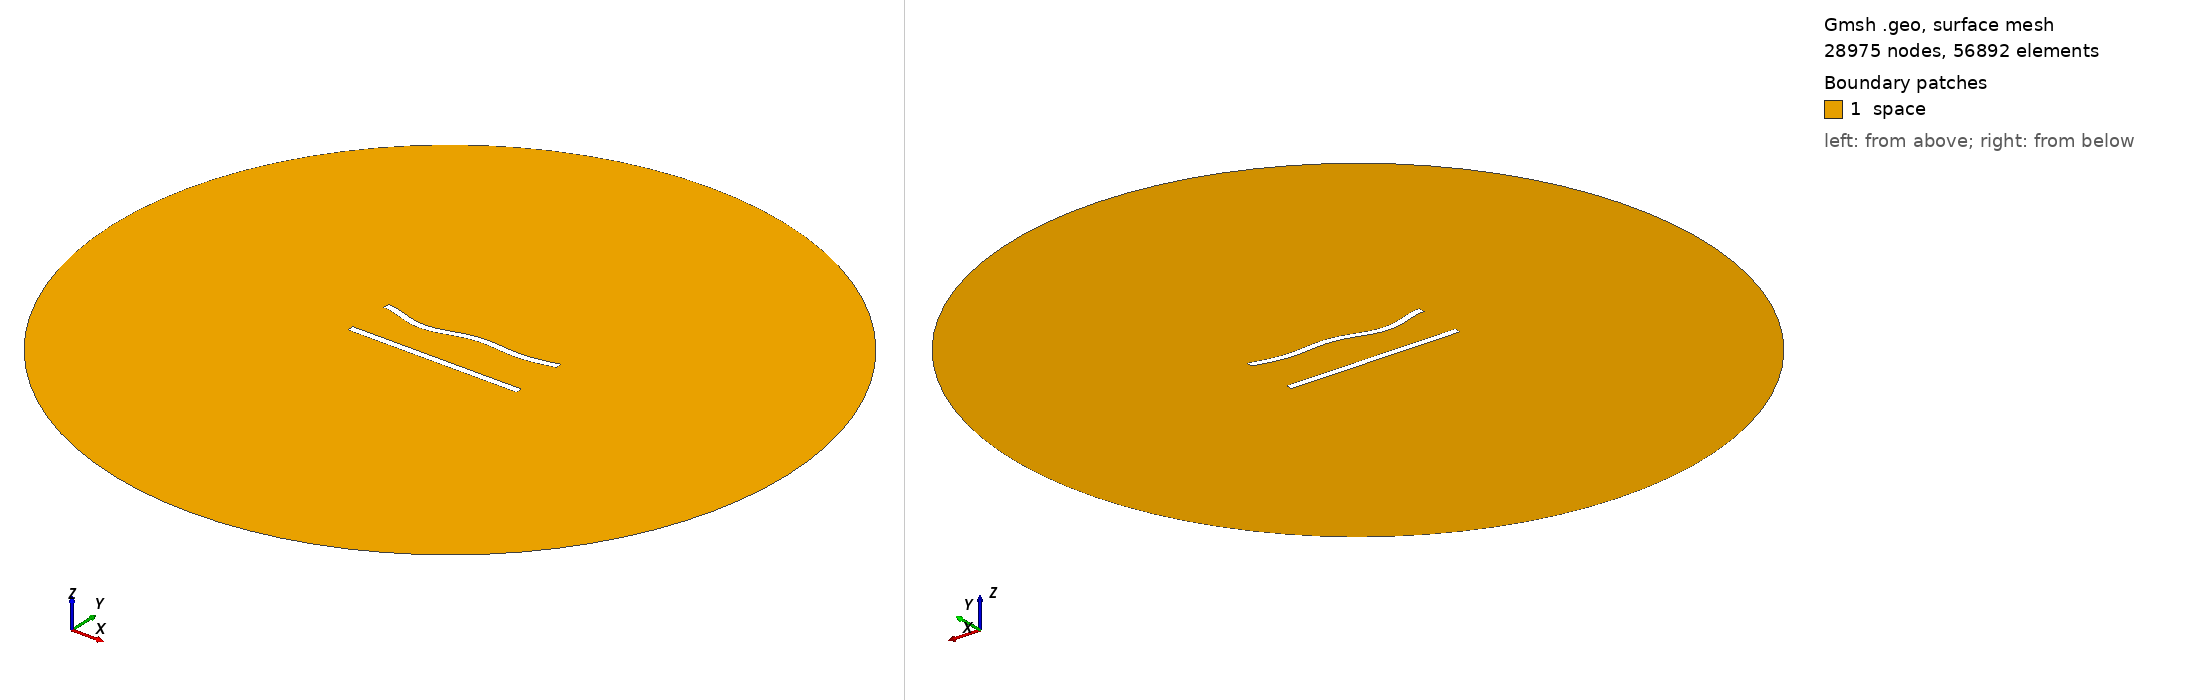

Gmsh geometry script, surface-meshed: 28975 nodes, 56892 surface elements. Boundary patches (legend numbers): 1 space. Left view from above one corner, right view from below the opposite corner. Legend entries are the model's physical surfaces. The drawing asked Gmsh for element sizes between 1% and 20% of the model's largest extent; the script's own settings can give other sizes.

=== 271.geo (drawn) ===
//---------------------------------------
// Geometry kernel
//---------------------------------------

SetFactory("OpenCASCADE");



//---------------------------------------
// Parameters of the geometry
//---------------------------------------

// Overetch of the upper plate
overetch = 0.0;

// Distance between the plates
distance = 27.5;

// Discretization over the x axis (for the deformation)
nx = 50; 

// Length of the plate
L = 100 - overetch; 

// Number of modes
n = 4; 

// 1st mode coefficient
coeff(1) = 0.0;
beta(1) = 0.596864 * 3.1415926535 / L;

// 2nd mode coefficient
coeff(2) = -1.5;
beta(2) = 1.49418 * 3.1415926535 / L;

// 3rd mode coefficient
coeff(3) = -1.5;
beta(3) = 2.50025 * 3.1415926535 / L;

// 4th mode coefficient
coeff(4) = -1.5;
beta(4) = 3.49999 * 3.1415926535 / L;



//---------------------------------------
// Upper plate (deformed rectangle)
//---------------------------------------

// Coordiantes of the upper plate
xmin = -50;
xmax = 50 - overetch;

// Height of the upper plate
yheight = 4 - 2 * overetch;

// Indexes of the points
UpperID[] = {};
LowerID[] = {};
LeftID[] = {};
RightID[] = {};

// Point index
p = 1;

// Horizontal edges
For i In {1:nx}
    x = xmin + (i-1)*(xmax - xmin)/(nx-1);

    y_bottom = distance / 2 + overetch;
    For j In {1:n}
        C = (Cosh(beta(j)*L) + Cos(beta(j)*L)) / (Sinh(beta(j)*L) + Sin(beta(j)*L));
        y_bottom  = y_bottom + coeff(j) * (Cosh(beta(j)*(x+50)) - Cos(beta(j)*(x+50)) - C * (Sinh(beta(j)*(x+50)) - Sin(beta(j)*(x+50))));
    EndFor

    y_top = y_bottom + yheight;

    Point(p) = {x, y_top, 0, 1.0};
    UpperID[i] = p;
    p = p + 1;

    Point(p) = {x, y_bottom, 0, 1.0};
    LowerID[i] = p;
    p = p + 1;
EndFor

// Create point lists
UpperPts[] = {}; LowerPts[] = {};
For i In {1:nx}
  UpperPts[] += {UpperID[i]};
  LowerPts[] += {LowerID[i]};
EndFor

// Build splines
Spline(1) = {UpperPts[]};
Spline(2) = {LowerPts[]};
Line(3) = {LowerPts[nx-1], UpperPts[nx-1]};
Line(4) = {LowerPts[0], UpperPts[0]};

// Build the plane surface
Curve Loop(1) = {2, 3, -1, -4};
Plane Surface(1) = {1};



//---------------------------------------
// Lower plate (rectangle)
//---------------------------------------

// Vertices
Point(1001) = {-50, -distance/2, 0, 1.0};
Point(1002) = { 50, -distance/2, 0, 1.0};
Point(1003) = { 50,  -distance/2 + 4, 0, 1.0};
Point(1004) = {-50,  -distance/2 + 4, 0, 1.0};

// Edges
Line(5) = {1001, 1002};
Line(6) = {1002, 1003};
Line(7) = {1003, 1004};
Line(8) = {1004, 1001};

// Plane surface
Line Loop(2) = {5, 6, 7, 8};
Plane Surface(2) = {2}; 



//---------------------------------------
// Outer (fictious) boundary
//---------------------------------------

// Points
Point(1005) = {0, 0, 0};       // Center
Point(1006) = {200, 0, 0};     // Start point
Point(1007) = {0, 200, 0};     // 90 degrees
Point(1008) = {-200, 0, 0};    // 180 degrees
Point(1009) = {0, -200, 0};    // 270 degrees

// Circle arcs (each needs start, center, end)
Circle(9) = {1006, 1005, 1007};
Circle(10) = {1007, 1005, 1008};
Circle(11) = {1008, 1005, 1009};
Circle(12) = {1009, 1005, 1006};

// Plane surface for the entire domain
Curve Loop(3) = {9, 10, 11, 12};
Surface(3) = {3};

// Subtract the plates from the whole domain to obtain the actual domain where we want to solve the equations
BooleanDifference{ Surface{3}; Delete; }{ Surface{1}; Surface{2}; Delete; }




//---------------------------------------
// Transfinite Lines/Curves
//---------------------------------------

// Set the number of points on the boundaries
r = 6;
d = 0.15;

// Plates
Transfinite Curve {1} = 50*r/4 Using Progression 1;
Transfinite Line {2} = 50*r Using Progression 1;
Transfinite Curve {3, 4} = 2*r Using Progression 1+d;
Transfinite Line {5} = 50*r/4 Using Progression 1;
Transfinite Line {7} = 50*r Using Progression 1;
Transfinite Line {6} = 2*r Using Progression 1-d;
Transfinite Line {8} = 2*r Using Progression 1+d;

// Outer boundary
Transfinite Line {9, 10, 11, 12} = 20 Using Progression 1;



//---------------------------------------
// Physical groups
//---------------------------------------                

// Physical curves (boundaries)
Physical Line("force_segment", 10) = {2};
Physical Line("upper_plate", 11) = {1, 3, 4};
Physical Line("lower_plate", 12) = {5, 6, 7, 8};
Physical Line("boundary", 20) = {9, 10, 11, 12};

// Physical Surfaces
Physical Surface("space", 30) = {3};



//---------------------------------------
// 6. Generate the Mesh
//---------------------------------------

// 2D mesh generation
Mesh 2;
